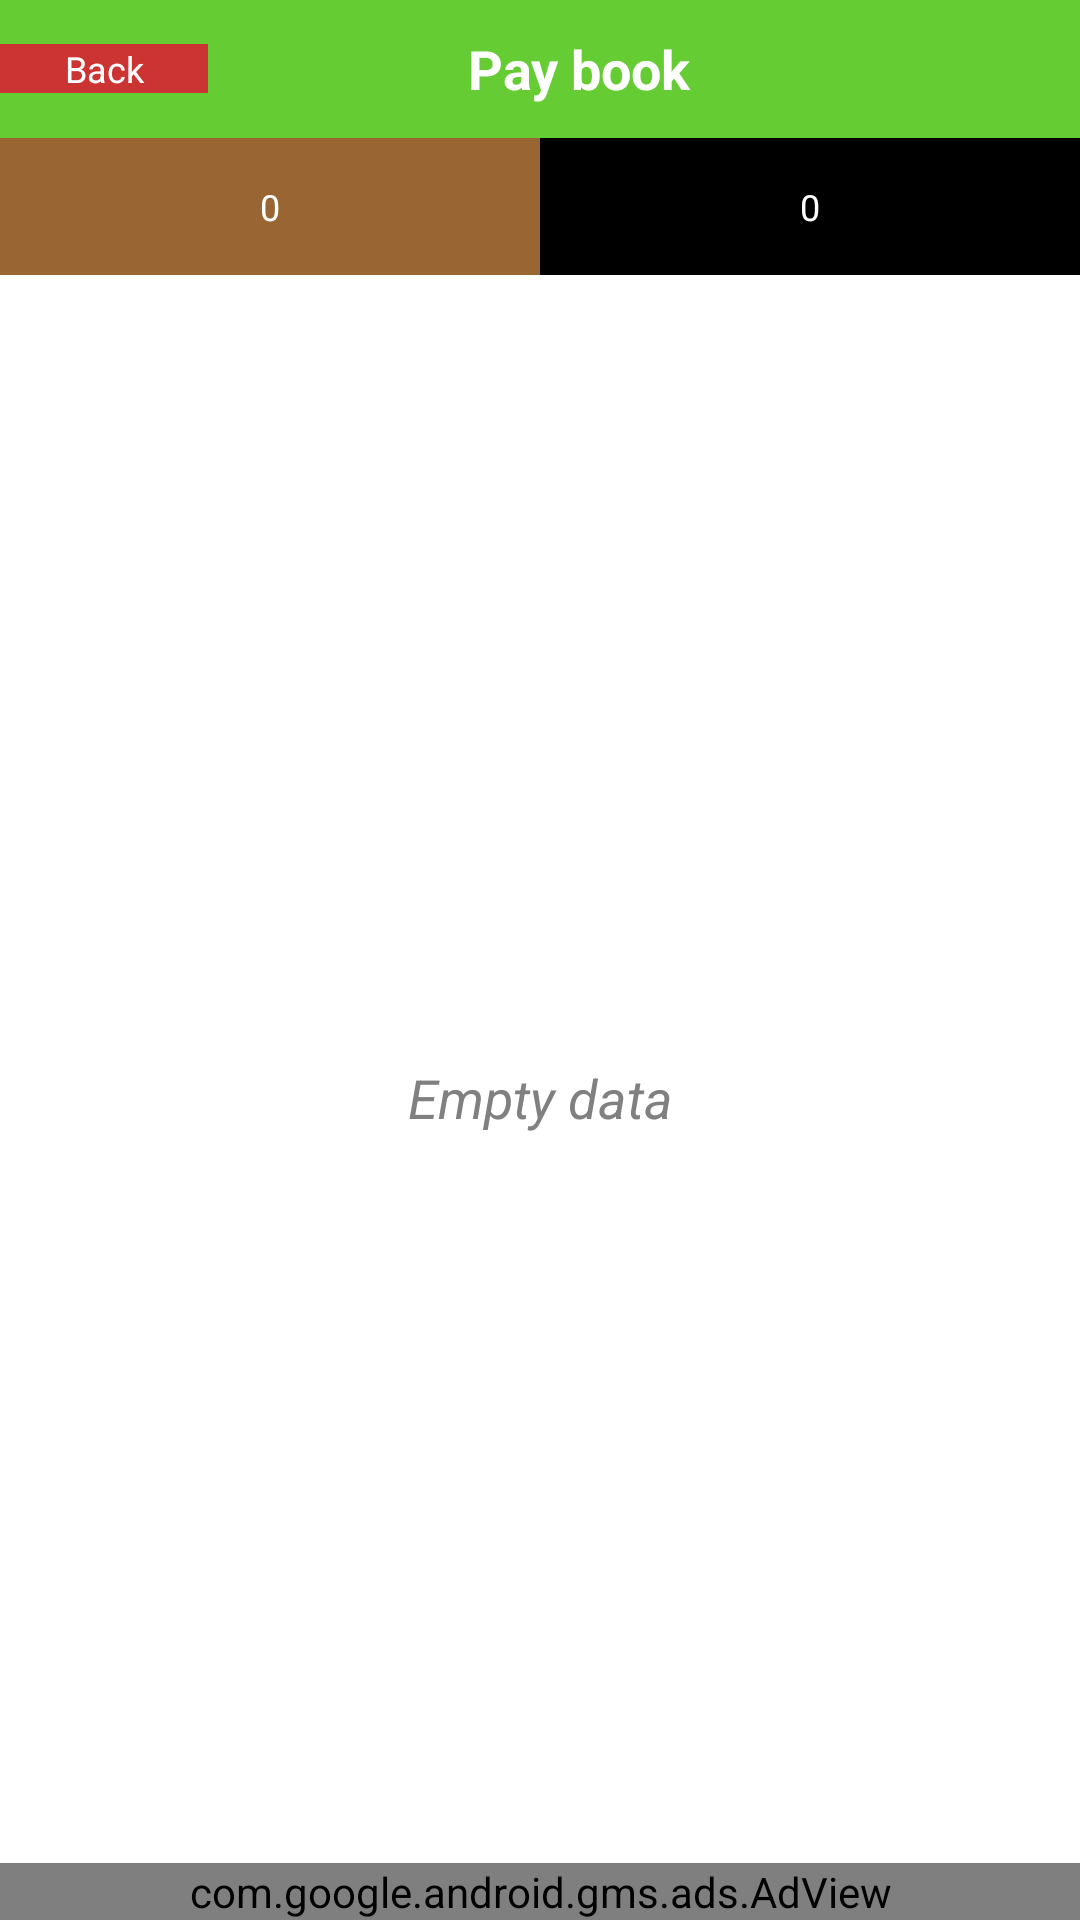

This screen was rendered from an Android layout file. Write that file and the resources it references.
<!-- AndroidManifest.xml: application theme AppTheme -->
<!-- res/layout/so_no.xml -->
<?xml version="1.0" encoding="utf-8"?>
<RelativeLayout xmlns:android="http://schemas.android.com/apk/res/android"
    xmlns:ads="http://schemas.android.com/apk/res-auto"
    android:layout_width="match_parent"
    android:layout_height="match_parent"
    android:orientation="vertical"
    android:weightSum="7" >

    <LinearLayout
        android:layout_width="match_parent"
        android:layout_height="match_parent"
        android:orientation="vertical"
        android:weightSum="7" >

        <LinearLayout
            android:layout_width="match_parent"
            android:layout_height="fill_parent"
            android:layout_weight="6"
            android:orientation="vertical"
            android:weightSum="4" >

            <LinearLayout
                android:layout_width="fill_parent"
                android:layout_height="fill_parent"
                android:layout_weight="2"
                android:background="@color/GreenChuDe"
                android:weightSum="6" >

                <Button
                    android:id="@+id/btnBack_sono"
                    android:layout_width="wrap_content"
                    android:layout_height="wrap_content"
                    android:layout_gravity="left|center"
                    android:layout_weight="1"
                    android:background="@color/docam"
                    android:gravity="center"
                    android:text="@string/Back"
                    android:textColor="@color/mauTrang_Chu"
                    android:textSize="@dimen/size_tvSoThuChi" />

                <TextView
                    android:id="@+id/tvTenNguoiVayNo_sono"
                    android:layout_width="wrap_content"
                    android:layout_height="fill_parent"
                    android:layout_gravity="center_vertical"
                    android:layout_weight="4"
                    android:gravity="center"
                    android:text="Pay book"
                    android:textColor="@color/mauTrang_Chu"
                    android:textSize="@dimen/sizeFontChude"
                    android:textStyle="bold" />
            </LinearLayout>

            <LinearLayout
                android:id="@+id/linnearlayoutTV_sono"
                android:layout_width="match_parent"
                android:layout_height="fill_parent"
                android:layout_weight="2"
                android:orientation="horizontal"
                android:weightSum="4" >

                <TextView
                    android:id="@+id/tvVay_sono"
                    android:layout_width="fill_parent"
                    android:layout_height="fill_parent"
                    android:layout_weight="2"
                    android:background="@color/mauCam_Vay"
                    android:gravity="center"
                    android:text="0"
                    android:textColor="@color/mauTrang_Chu"
                    android:textSize="@dimen/size_tvSoThuChi" />

                <TextView
                    android:id="@+id/tvNo_sono"
                    android:layout_width="fill_parent"
                    android:layout_height="fill_parent"
                    android:layout_weight="2"
                    android:background="@color/mauDen_No"
                    android:gravity="center"
                    android:text="0"
                    android:textColor="@color/mauTrang_Chu"
                    android:textSize="@dimen/size_tvSoThuChi" />
            </LinearLayout>
        </LinearLayout>

        <LinearLayout
            android:layout_width="fill_parent"
            android:layout_height="fill_parent"
            android:layout_weight="1" >

            <ListView
                android:id="@+id/listview_sono"
                android:layout_width="fill_parent"
                android:layout_height="fill_parent"
                android:layout_weight="1" >
            </ListView>

            <TextView
                android:id="@+id/tvEmpty_sono"
                android:layout_width="fill_parent"
                android:layout_height="fill_parent"
                android:gravity="center"
                android:hint="@string/emptyData"
                android:textSize="@dimen/sizeFontChude"
                android:textStyle="italic" />

            

        </LinearLayout>
    </LinearLayout>

    <com.google.android.gms.ads.AdView
        android:id="@+id/adView"
        android:layout_width="match_parent"
        android:layout_height="wrap_content"
        android:layout_alignParentBottom="true"
        ads:adSize="SMART_BANNER"
        ads:adUnitId="@string/ads_id_banner" >
    </com.google.android.gms.ads.AdView>

</RelativeLayout>
<!-- res/layout/paper_emty.xml (included above) -->
<TextView xmlns:android="http://schemas.android.com/apk/res/android"
    android:id="@+id/tvEmpty"
    android:layout_width="fill_parent"
    android:layout_height="fill_parent"
    android:gravity="center"
    android:hint="@string/emptyData"
    android:textSize="@dimen/sizeFontChude"
    android:textStyle="italic" />
<!-- resources referenced by this layout -->
<resources>
  <color name="GreenChuDe">#66CC33</color>
  <color name="docam">#CC3333</color>
  <color name="mauCam_Vay">#996633</color>
  <color name="mauDen_No">#000000</color>
  <color name="mauTrang_Chu">#FFFFFF</color>
  <dimen name="sizeFontChude">18sp</dimen>
  <dimen name="size_tvSoThuChi">12sp</dimen>
  <string name="Back">Back</string>
  <string name="ads_id_banner">ca-app-pub-4133054392126687/8577490453</string>
  <string name="emptyData">Empty data</string>
  <style name="AppTheme" parent="AppBaseTheme">
          
      </style>
  <style name="AppBaseTheme" parent="android:Theme.Light">
          
      </style>
</resources>
